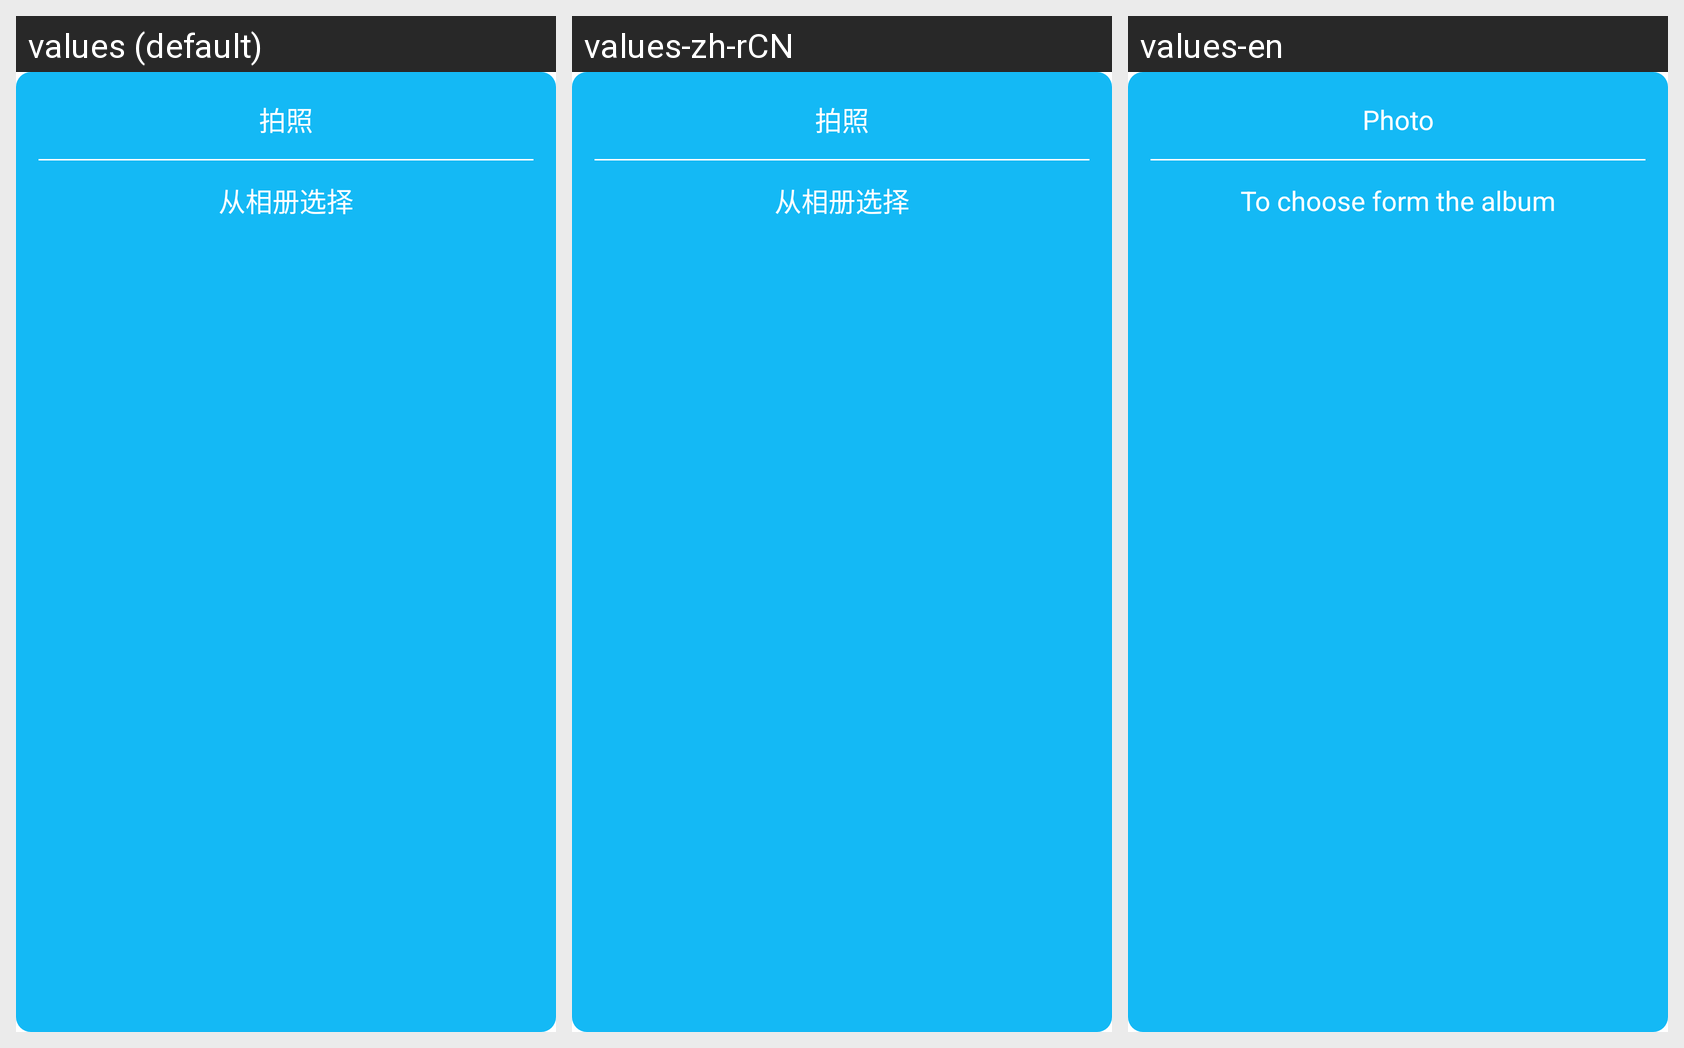

For this localized Android screen grid, give each drawn string resource with its value in every locale shown.
Android screen res/layout/select_image_item.xml rendered under 3 locales, left to right: values (default), values-zh-rCN, values-en. Device: Nexus 5 (rendered at 1080×1920; each locale shown at half size, 540×960, under a caption strip naming it); theme android:Theme.Holo.Light.NoActionBar.
Strings drawn on this screen, with the default value and each locale's value (text and hints the layout hard-codes, and strings that could not be matched under every locale, appear in the picture but are not listed):

take_photo
  values: 拍照
  values-zh-rCN: 拍照
  values-en: Photo

select_image
  values: 从相册选择
  values-zh-rCN: 从相册选择
  values-en: To choose form the album
